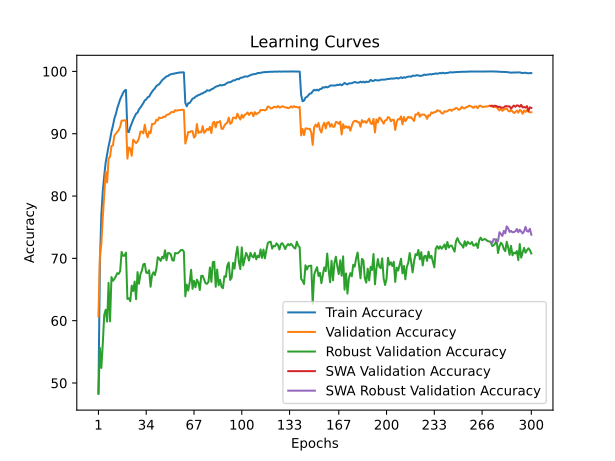

The data file committed next to this chart (first rows):
time; train_accuracy; train_loss; valid_accuracy; valid_loss; valid_accuracy_robust; valid_accuracy_swa; valid_accuracy_robust_swa
22,7300; 48,4500; 1,6081; 60,6800; 1,4704; 48,2414; 60,6800; 48,2414
44,8468; 69,1200; 1,2002; 70,4600; 1,2401; 55,6552; 70,4600; 55,6552
66,6411; 76,9900; 1,0371; 72,2900; 1,2060; 52,4207; 72,2900; 52,4207
88,9339; 80,7680; 0,9512; 76,6300; 1,1078; 56,3241; 76,6300; 56,3241
110,6905; 83,2520; 0,8982; 80,1200; 1,0116; 60,9310; 80,1200; 60,9310
132,5148; 85,4020; 0,8460; 83,8900; 0,9625; 61,7517; 83,8900; 61,7517
153,5914; 86,7560; 0,8156; 82,1800; 0,9960; 59,8552; 82,1800; 59,8552
175,5717; 87,9940; 0,7869; 86,0900; 0,8666; 66,0690; 86,0900; 66,0690
198,1532; 89,0520; 0,7596; 86,2600; 0,8594; 59,8966; 86,2600; 59,8966
219,8971; 90,3500; 0,7361; 88,0300; 0,8484; 66,9931; 88,0300; 66,9931
242,0379; 91,2780; 0,7142; 88,1300; 0,8264; 66,3931; 88,1300; 66,3931
263,8030; 92,4360; 0,6899; 89,7000; 0,7893; 66,6897; 89,7000; 66,6897
285,0512; 93,1460; 0,6730; 90,0000; 0,7915; 67,1172; 90,0000; 67,1172
306,8733; 94,0840; 0,6520; 90,3300; 0,7758; 67,6276; 90,3300; 67,6276
328,9976; 94,7680; 0,6376; 90,6000; 0,7716; 67,5103; 90,6000; 67,5103
350,0787; 95,5100; 0,6216; 91,1200; 0,7669; 67,9724; 91,1200; 67,9724
371,8198; 96,0300; 0,6084; 92,1100; 0,7362; 71,0414; 92,1100; 71,0414
393,6004; 96,5360; 0,5994; 92,0900; 0,7290; 70,4138; 92,0900; 70,4138
414,5598; 96,9120; 0,5927; 92,1500; 0,7364; 70,4276; 92,1500; 70,4276
436,4437; 97,0300; 0,5890; 92,1500; 0,7306; 70,9172; 92,1500; 70,9172
458,0214; 90,3260; 0,7339; 86,0000; 0,8713; 63,4828; 86,0000; 63,4828
479,0336; 90,2500; 0,7321; 87,7800; 0,8348; 63,6069; 87,7800; 63,6069
501,3375; 91,0700; 0,7169; 87,6400; 0,8221; 63,1241; 87,6400; 63,1241
522,8788; 91,6360; 0,7037; 86,4600; 0,8589; 65,6345; 86,4600; 65,6345
544,3007; 92,2680; 0,6883; 89,0500; 0,8086; 64,7586; 89,0500; 64,7586
567,1867; 92,7420; 0,6782; 88,7700; 0,7904; 66,2759; 88,7700; 66,2759
588,1826; 93,2160; 0,6696; 88,4900; 0,8121; 63,4483; 88,4900; 63,4483
609,5341; 93,3740; 0,6622; 88,7600; 0,7916; 67,8000; 88,7600; 67,8000
632,4429; 93,9100; 0,6537; 89,2500; 0,7801; 65,9241; 89,2500; 65,9241
653,9366; 94,2000; 0,6438; 90,3400; 0,7560; 67,4690; 90,3400; 67,4690
676,5300; 94,5560; 0,6350; 90,3200; 0,7638; 68,0207; 90,3200; 68,0207
699,0129; 94,9080; 0,6288; 90,0600; 0,7604; 69,0414; 90,0600; 69,0414
720,4143; 95,3500; 0,6208; 91,4400; 0,7342; 69,1310; 91,4400; 69,1310
742,8350; 95,4920; 0,6144; 90,1300; 0,7680; 67,7103; 90,1300; 67,7103
765,4052; 95,8460; 0,6061; 89,4200; 0,7800; 67,6345; 89,4200; 67,6345
787,4765; 95,9340; 0,6033; 90,3400; 0,7644; 68,0897; 90,3400; 68,0897
810,6454; 96,3620; 0,5939; 90,0900; 0,7722; 65,4414; 90,0900; 65,4414
832,6437; 96,7220; 0,5858; 91,5600; 0,7357; 67,2828; 91,5600; 67,2828
854,6273; 97,0360; 0,5795; 91,5500; 0,7359; 67,7724; 91,5500; 67,7724
876,0962; 97,2680; 0,5739; 91,6700; 0,7305; 67,3103; 91,6700; 67,3103
897,8690; 97,6420; 0,5657; 92,2300; 0,7141; 68,3517; 92,2300; 68,3517
919,8611; 97,8180; 0,5613; 92,1400; 0,7171; 70,1793; 92,1400; 70,1793
942,1344; 97,9500; 0,5582; 92,6000; 0,7094; 69,9931; 92,6000; 69,9931
963,4845; 98,2540; 0,5502; 92,5000; 0,7056; 69,5862; 92,5000; 69,5862
985,1791; 98,5860; 0,5431; 92,5500; 0,7175; 70,2621; 92,5500; 70,2621
1007,5081; 98,7920; 0,5389; 92,7500; 0,7041; 70,0069; 92,7500; 70,0069
1029,2488; 98,9680; 0,5343; 92,6800; 0,7111; 71,2966; 92,6800; 71,2966
1051,2996; 99,1940; 0,5292; 93,0200; 0,6955; 69,6966; 93,0200; 69,6966
1073,4889; 99,2480; 0,5273; 93,0800; 0,6971; 70,8621; 93,0800; 70,8621
1095,2980; 99,4520; 0,5239; 93,1400; 0,7006; 70,8345; 93,1400; 70,8345
1116,8863; 99,5340; 0,5209; 93,4300; 0,6936; 70,6552; 93,4300; 70,6552
1138,6104; 99,6020; 0,5188; 93,4800; 0,6892; 69,7103; 93,4800; 69,7103
1160,1144; 99,6300; 0,5177; 93,4500; 0,6923; 69,6345; 93,4500; 69,6345
1181,6365; 99,6840; 0,5160; 93,7800; 0,6887; 70,8621; 93,7800; 70,8621
1203,4306; 99,7380; 0,5152; 93,7000; 0,6873; 70,8069; 93,7000; 70,8069
1225,2286; 99,7620; 0,5144; 93,7500; 0,6865; 70,8414; 93,7500; 70,8414
1247,0842; 99,8360; 0,5136; 93,7900; 0,6832; 71,0897; 93,7900; 71,0897
1268,1744; 99,8120; 0,5132; 93,8100; 0,6805; 71,3448; 93,8100; 71,3448
1289,9372; 99,8580; 0,5127; 93,8500; 0,6812; 71,3586; 93,8500; 71,3586
1311,4552; 99,8320; 0,5131; 93,8000; 0,6839; 71,0828; 93,8000; 71,0828
... 240 more rows
